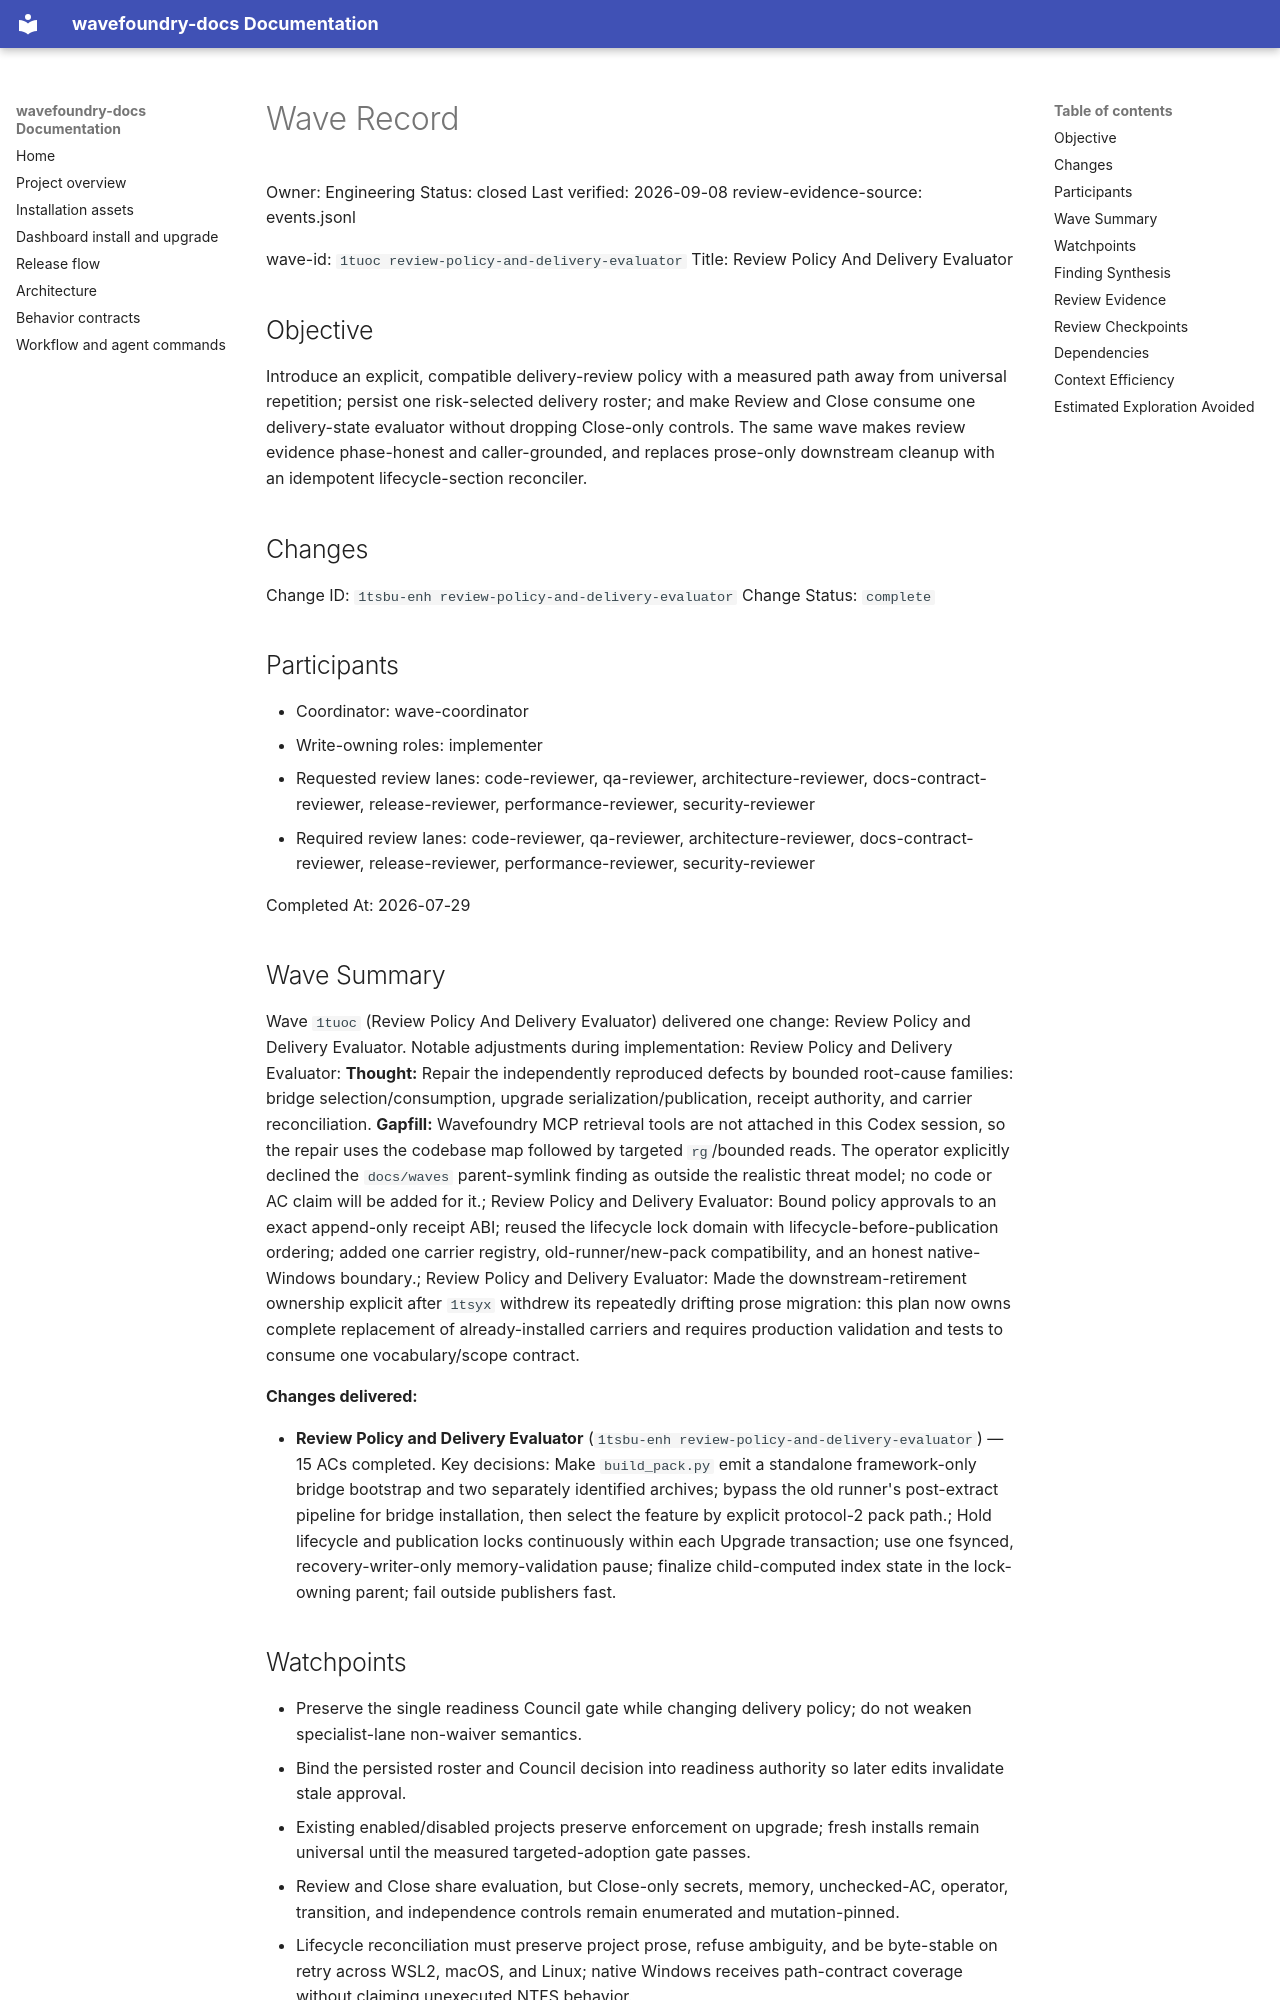

repository: coryhacking/wavefoundry · page: waves/1tuoc review-policy-and-delivery-evaluator/wave/index.html · generator: mkdocs

# Wave Record

Owner: Engineering
Status: closed
Last verified: 2026-09-08
review-evidence-source: events.jsonl

wave-id: `1tuoc review-policy-and-delivery-evaluator`
Title: Review Policy And Delivery Evaluator

## Objective

Introduce an explicit, compatible delivery-review policy with a measured path away from universal repetition; persist one risk-selected delivery roster; and make Review and Close consume one delivery-state evaluator without dropping Close-only controls. The same wave makes review evidence phase-honest and caller-grounded, and replaces prose-only downstream cleanup with an idempotent lifecycle-section reconciler.

## Changes

Change ID: `1tsbu-enh review-policy-and-delivery-evaluator`
Change Status: `complete`

## Participants

- Coordinator: wave-coordinator
- Write-owning roles: implementer
- Requested review lanes: code-reviewer, qa-reviewer, architecture-reviewer, docs-contract-reviewer, release-reviewer, performance-reviewer, security-reviewer
- Required review lanes: code-reviewer, qa-reviewer, architecture-reviewer, docs-contract-reviewer, release-reviewer, performance-reviewer, security-reviewer

Completed At: 2026-07-29

## Wave Summary

Wave `1tuoc` (Review Policy And Delivery Evaluator) delivered one change: Review Policy and Delivery Evaluator. Notable adjustments during implementation: Review Policy and Delivery Evaluator: **Thought:** Repair the independently reproduced defects by bounded root-cause families: bridge selection/consumption, upgrade serialization/publication, receipt authority, and carrier reconciliation. **Gapfill:** Wavefoundry MCP retrieval tools are not attached in this Codex session, so the repair uses the codebase map followed by targeted `rg`/bounded reads. The operator explicitly declined the `docs/waves` parent-symlink finding as outside the realistic threat model; no code or AC claim will be added for it.; Review Policy and Delivery Evaluator: Bound policy approvals to an exact append-only receipt ABI; reused the lifecycle lock domain with lifecycle-before-publication ordering; added one carrier registry, old-runner/new-pack compatibility, and an honest native-Windows boundary.; Review Policy and Delivery Evaluator: Made the downstream-retirement ownership explicit after `1tsyx` withdrew its repeatedly drifting prose migration: this plan now owns complete replacement of already-installed carriers and requires production validation and tests to consume one vocabulary/scope contract.

**Changes delivered:**

- **Review Policy and Delivery Evaluator** (`1tsbu-enh review-policy-and-delivery-evaluator`) — 15 ACs completed. Key decisions: Make `build_pack.py` emit a standalone framework-only bridge bootstrap and two separately identified archives; bypass the old runner's post-extract pipeline for bridge installation, then select the feature by explicit protocol-2 pack path.; Hold lifecycle and publication locks continuously within each Upgrade transaction; use one fsynced, recovery-writer-only memory-validation pause; finalize child-computed index state in the lock-owning parent; fail outside publishers fast.
